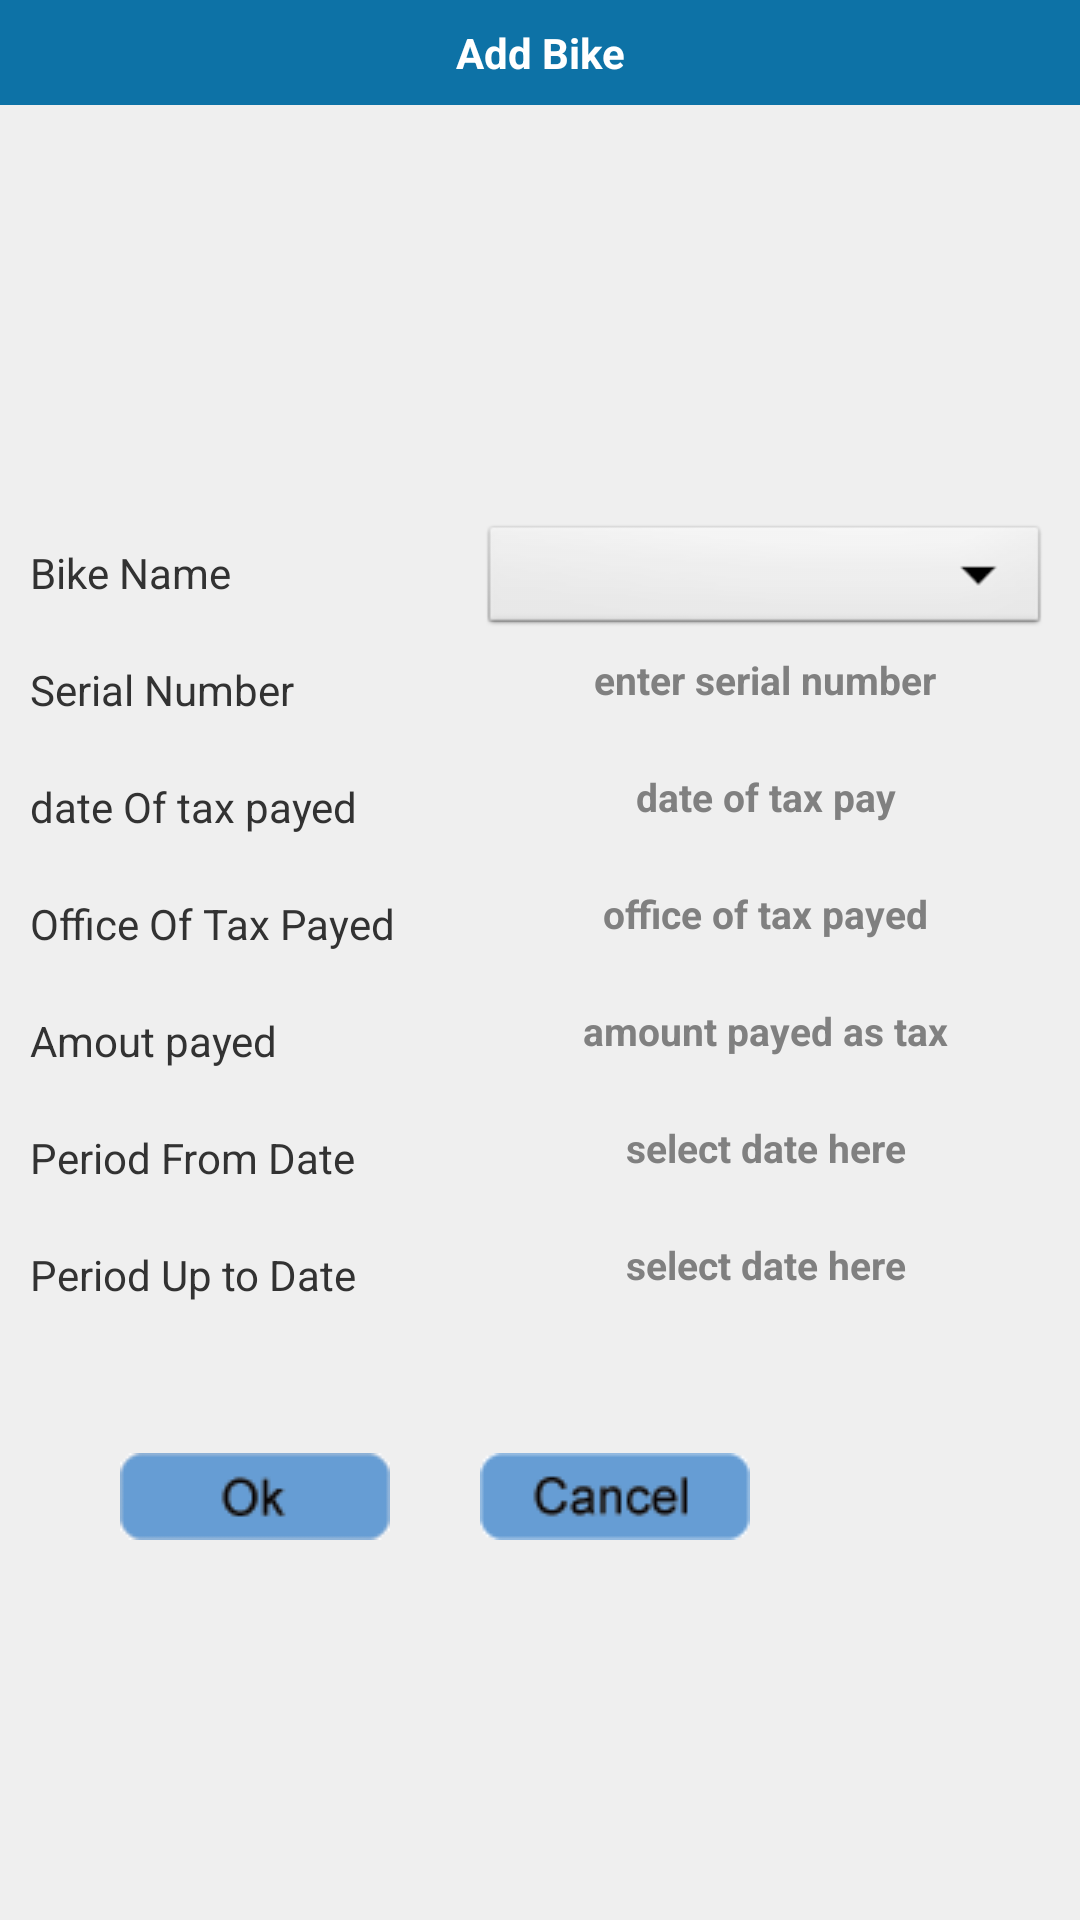

Write the Android layout XML for this screen, with the resource values it uses.
<!-- AndroidManifest.xml: application theme MyApp.Theme.Light.NoTitleBar -->
<!-- res/layout/addroadtaxdetails.xml -->
<?xml version="1.0" encoding="utf-8"?>
       
<LinearLayout xmlns:android="http://schemas.android.com/apk/res/android"
    android:layout_width="fill_parent"
    android:layout_height="fill_parent"
    android:orientation="vertical" 
    android:background="#FFEFEFEF"
   >

       
    <TextView
       style="@style/TitleBar"
       android:text="@string/AddBike"
       android:id="@+id/tv" />
    
     
     <ScrollView 
    android:layout_width="fill_parent"
    android:layout_height="fill_parent"> 

           
<RelativeLayout 
    android:layout_width="fill_parent"
    android:layout_height="wrap_content"
    android:layout_gravity="center_vertical"
    android:gravity="center"
    android:background="#FFEFEFEF"
    android:id="@+id/relative1" >
   
   <TextView style="@style/TextViewStyle"
        	  android:text="Bike Name"
        	  android:layout_below="@id/tv"
        	  android:id="@+id/bike_name"/>
    
    <Spinner style="@style/SpinnerStyle"
        	  android:hint="enter bike name"
        	  android:layout_toRightOf="@id/bike_name"
        	  android:id="@+id/bike_name_et"
        	  android:prompt="@string/vehicle_type_prompt"/>
    
     <TextView
         	  style="@style/TextViewStyle"
        	  android:text="Serial Number"
        	  android:layout_below="@id/bike_name"
        	  android:id="@+id/tax_serialnumber"/>
     
     <EditText style="@style/EditTextStyle"
         	  android:hint="enter serial number"
        	  android:layout_toRightOf="@id/tax_serialnumber"
        	  android:layout_below="@id/bike_name"
        	  android:id="@+id/serialnumber_et"
        	  android:inputType="text"
        	  />
     
     <TextView style="@style/TextViewStyle"
         	   android:text="date Of tax payed"
         	   android:layout_below="@id/tax_serialnumber"
         	   android:id="@+id/date_roadtax_pay"/>
     
   
     
      <EditText style="@style/EditTextStyle"
        	  android:layout_toRightOf="@id/date_roadtax_pay"
        	  android:hint="date of tax pay"
        	  android:layout_below="@id/tax_serialnumber"
        	  android:id="@+id/date_tax_pay_et"
        	  />
       <TextView style="@style/TextViewStyle"
         	   android:text="Office Of Tax Payed"
         	   android:layout_below="@id/date_roadtax_pay"
         	   android:id="@+id/office_of_tax_payed"/>
     
   
     
      <EditText style="@style/EditTextStyle"
        	  android:layout_toRightOf="@id/office_of_tax_payed"
        	  android:hint="office of tax payed"
        	  android:layout_below="@id/date_roadtax_pay"
        	  android:id="@+id/office_of_tax_payed_et"
        	  />
     
    <TextView style="@style/TextViewStyle"
         	   android:text="Amout payed"
         	   android:layout_below="@id/office_of_tax_payed"
         	   android:id="@+id/amout_payed"/>
      
      <EditText style="@style/EditTextStyle"
    	    	 android:layout_toRightOf="@id/amout_payed"
    	    	 android:layout_below="@id/office_of_tax_payed"
    	    	 android:hint="amount payed as tax"
    	    	 android:id="@+id/amount_payed_as_tax_et"
    	    	/>
     
      
        <TextView style="@style/TextViewStyle"
         	   android:text="Period From Date"
         	   android:layout_below="@id/amout_payed"
         	   android:id="@+id/period_from"/>
         <EditText
             android:id="@+id/period_from_et"
             style="@style/EditTextStyle"
             android:layout_toRightOf="@+id/period_from"
             android:layout_below="@id/amout_payed"
             android:hint="select date here" />
       
         <TextView style="@style/TextViewStyle"
         	   android:text="Period Up to Date"
         	   android:layout_below="@id/period_from"
         	   android:id="@+id/period_to"/>
        
         <EditText style="@style/EditTextStyle"
        	  android:layout_toRightOf="@id/period_to"
        	  android:hint="select date here"
        	  android:layout_below="@+id/period_from"
        	  android:id="@+id/Period_up_to_et"
        	  />
             
                <ImageButton android:layout_marginLeft="40dp"
                    		 style="@style/ButtonStyle1"
                    		 android:layout_gravity="center"
                    		android:layout_alignParentBottom="true"
                    		android:layout_alignParentLeft="true"
                    		 android:background="@drawable/ok"
                    		 android:layout_below="@id/period_to"
                    		 android:layout_marginTop="50dp"
                    		 android:id="@+id/ok_button"/>
                
               

                <ImageButton
                    android:id="@+id/cancel_button"
                    style="@style/ButtonStyle1"
                    android:layout_marginLeft="30dp"
                    android:layout_alignParentBottom="true"
                    android:layout_toRightOf="@+id/ok_button"
                    android:background="@drawable/cancel" />

         
              
                </RelativeLayout>   
                
            
 </ScrollView>
  
      
    
</LinearLayout>
<!-- resources referenced by this layout -->
<resources>
  <!-- drawable cancel (drawable) -->
  <?xml version="1.0" encoding="utf-8"?>
  <selector xmlns:android="http://schemas.android.com/apk/res/android" >
      
      <item android:drawable="@drawable/cancel_trans"
            android:state_pressed="true"></item>
      
      <item android:drawable="@drawable/cancel_col"></item>
  
  </selector>
  <!-- drawable ok (drawable) -->
  <?xml version="1.0" encoding="utf-8"?>
  <selector xmlns:android="http://schemas.android.com/apk/res/android" >
      
      <item android:drawable="@drawable/ok_trans"
          android:state_pressed="true"
          ></item>
      
      
      <item android:drawable="@drawable/ok_col"></item>
  
  </selector>
  <string name="AddBike">Add Bike</string>
  <string name="vehicle_type_prompt">Choose vehicle type</string>
  <style name="ButtonStyle1">
         
         <item name="android:layout_width">wrap_content</item>
         <item name="android:layout_height">wrap_content</item> 
        
         
     </style>
  <style name="EditTextStyle">
  
  	<item name="android:background">@drawable/et</item>
  	
  	<item name="android:layout_width">500sp</item>
  	<item name="android:layout_marginTop">16sp</item>
  	<item name="android:layout_height">24sp</item>
  	<item name="android:padding">05sp</item>
  	
  	<item name="android:singleLine">true</item>
  	<item name="android:textSize">13sp</item>
  	<item name="android:textStyle">bold</item>
  	<item name="android:inputType">text</item>
  	<item name="android:layout_marginLeft">10sp</item>
  	
  	
  	<item name="android:layout_marginRight">10sp</item>
  	<item name="android:ellipsize">end</item>
  	<item name="android:weightSum">2</item>
  	<item name="android:gravity">center_horizontal</item>
  
   </style>
  <style name="SpinnerStyle">
         
         
         <item name="android:layout_width">400sp</item>
         <item name="android:layout_height">40sp</item>
         <item name="android:layout_marginLeft">10sp</item>
         <item name="android:layout_marginRight">10sp</item>
         <item name="android:layout_marginTop">12sp</item>
         <item name="android:textSize">3sp</item>
         
     </style>
  <style name="TextViewStyle">
         <item name="android:textSize">14sp</item>
         <item name="android:layout_width">140sp</item>
         <item name="android:layout_height">wrap_content</item>
         <item name="android:layout_marginTop">20dp</item>
         <item name="android:layout_marginLeft">10dp</item>
         
     </style>
  <style name="TitleBar">
          
          <item name="android:layout_width">fill_parent</item>
          <item name="android:layout_height">wrap_content</item>
          <item name="android:layout_centerHorizontal">true</item>
          <item name="android:layout_centerVertical">true</item>
          <item name="android:gravity">center</item>
          <item name="android:textColor">#FFFFFFFF</item>
          <item name="android:padding">8dp</item>
          <item name="android:textStyle">bold</item>
          <item name="android:background">#FF0D72A6</item>
          <item name="android:layout_alignParentTop">true</item>
          
      </style>
  <style name="MyApp.Theme.Light.NoTitleBar" parent="@android:style/Theme.Light.NoTitleBar">
       <item name="android:textColorPrimaryInverse">@android:color/primary_text_light</item>
  
  </style>
  <!-- drawable cancel_trans: png bitmap (drawable-mdpi, 1758 bytes) -->
  <!-- drawable cancel_col: png bitmap (drawable-mdpi, 1802 bytes) -->
  <!-- drawable ok_trans: png bitmap (drawable-mdpi, 1627 bytes) -->
  <!-- drawable ok_col: png bitmap (drawable-mdpi, 1730 bytes) -->
</resources>
